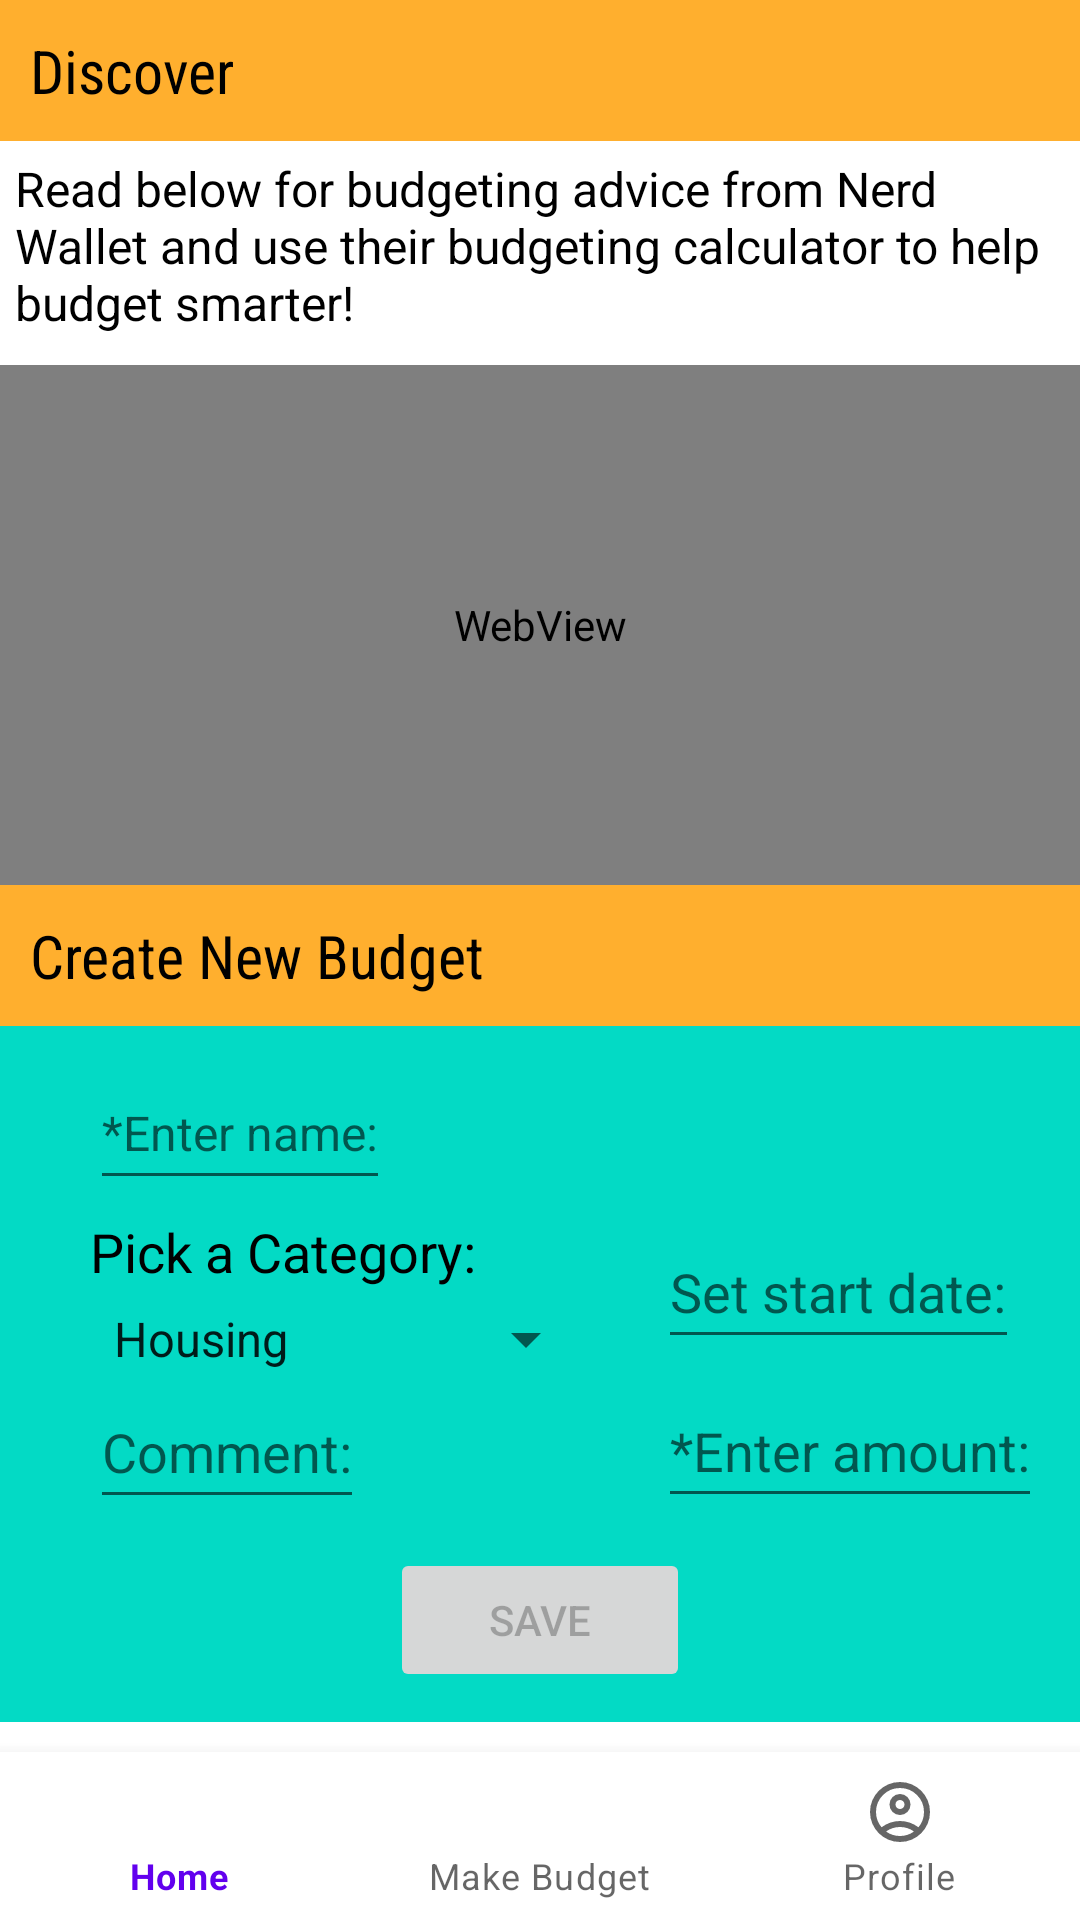

Layout XML and referenced resources for this Android screen:
<!-- AndroidManifest.xml: application theme Theme.BudgetApp -->
<!-- res/layout/activity_budget.xml -->
<?xml version="1.0" encoding="utf-8"?>
<RelativeLayout xmlns:android="http://schemas.android.com/apk/res/android"
    xmlns:app="http://schemas.android.com/apk/res-auto"
    xmlns:tools="http://schemas.android.com/tools"
    android:layout_width="match_parent"
    android:layout_height="match_parent"
    android:id="@+id/budget_activity_container"
    tools:context=".ui.budget.BudgetActivity">

        <TextView
            android:id="@+id/discover_budget_title"
            android:layout_width="match_parent"
            android:layout_height="wrap_content"
            android:paddingLeft="10dp"
            android:paddingRight="10dp"
            android:background="@color/gold"
            android:fontFamily="sans-serif-condensed"
            android:padding="10dp"
            android:text="@string/discover"
            android:textColor="@color/black"
            android:textSize="20sp" />

        <TextView
            android:id="@+id/webViewDescrip"
            android:layout_width="wrap_content"
            android:layout_height="wrap_content"
            android:layout_below="@id/discover_budget_title"
            android:textColor="@color/black"
            android:padding="5dp"
            android:fontFamily="sans-serif"
            android:text="@string/webviewDescrip"
            android:textSize="16sp"
            android:layout_marginBottom="5dp"/>

        <TextView
            android:id="@+id/create_budget_title"
            android:layout_width="match_parent"
            android:layout_height="wrap_content"
            android:paddingLeft="10dp"
            android:paddingRight="10dp"
            android:layout_above="@id/edit_budget_layout"
            android:background="@color/gold"
            android:fontFamily="sans-serif-condensed"
            android:padding="10dp"
            android:text="@string/create_budget_title"
            android:textColor="@color/black"
            android:textSize="20sp" />

        <LinearLayout xmlns:android="http://schemas.android.com/apk/res/android"
            xmlns:app="http://schemas.android.com/apk/res-auto"
            xmlns:tools="http://schemas.android.com/tools"
            android:id="@+id/edit_budget_layout"
            android:layout_width="match_parent"
            android:layout_above="@id/bottom_navigation_budget"
            android:layout_height="wrap_content"
            android:paddingLeft="5dp"
            android:paddingRight="5dp"
            android:background="@color/teal_200"
            android:orientation="vertical"
            android:padding="10dp">


                <EditText
                    android:id="@+id/edit_budget_name"
                    android:layout_width="wrap_content"
                    android:layout_height="48dp"
                    android:layout_marginLeft="20dp"
                    android:layout_marginBottom="5dp"
                    android:hint="@string/editName"
                    android:inputType="text"
                    android:textColor="@color/black"
                    android:textSize="16sp" />

                <LinearLayout
                    android:layout_width="wrap_content"
                    android:layout_height="wrap_content"
                        android:orientation="horizontal">
                        <LinearLayout
                            android:layout_width="wrap_content"
                            android:layout_height="wrap_content"
                            android:orientation="vertical">
                                <TextView
                                    android:id="@+id/pick_category_text"
                                    android:layout_width="wrap_content"
                                    android:layout_height="wrap_content"
                                    android:layout_marginLeft="20dp"
                                    android:layout_marginBottom="5dp"
                                    android:text="@string/editCategory"
                                    android:textColor="@color/black"
                                    android:textSize="18sp" />

                                <Spinner
                                    android:id="@+id/edit_budget_category"
                                    android:layout_width="wrap_content"
                                    android:layout_height="wrap_content"
                                    android:layout_marginLeft="20dp"
                                    android:entries="@array/budgetCategories"
                                    android:spinnerMode="dropdown" />

                                <EditText
                                    android:id="@+id/edit_budget_comment"
                                    android:layout_width="wrap_content"
                                    android:layout_height="48dp"
                                    android:layout_marginLeft="20dp"
                                    android:hint="@string/editComment"
                                    android:inputType="text"
                                    android:textColor="@color/black"
                                    android:textSize="18sp" />

                        </LinearLayout>

                        <LinearLayout
                            android:layout_width="wrap_content"
                            android:layout_height="wrap_content"
                            android:orientation="vertical">
                                <EditText
                                    android:id="@+id/edit_budget_date"
                                    android:layout_width="wrap_content"
                                    android:layout_height="48dp"
                                    android:layout_marginLeft="20dp"
                                    android:layout_marginBottom="5dp"
                                    android:hint="@string/editDate"
                                    android:inputType="text"
                                    android:textColor="@color/black"
                                    android:textSize="18sp" />
                                <EditText
                                    android:id="@+id/edit_budget_amt"
                                    android:layout_width="wrap_content"
                                    android:layout_height="48dp"
                                    android:layout_marginLeft="20dp"
                                    android:layout_marginBottom="5dp"
                                    android:hint="@string/editAmt"
                                    android:inputType="numberDecimal"
                                    android:textColor="@color/black"
                                    android:textSize="18sp" />


                        </LinearLayout>
                </LinearLayout>

                <Button
                    android:id="@+id/saveButton"
                    android:layout_width="100dp"
                    android:layout_height="wrap_content"
                    android:layout_gravity="center"
                    android:layout_marginTop="5dp"
                    android:enabled="false"
                    android:text="@string/saveButton" />

        </LinearLayout>


        <com.google.android.material.bottomnavigation.BottomNavigationView
            android:id="@+id/bottom_navigation_budget"
            android:layout_width="match_parent"
            android:layout_height="wrap_content"
            android:layout_marginTop="10dp"
            android:layout_alignParentBottom="true"
            app:menu="@menu/bottom_navigation_menu"
            />

        <WebView
            android:layout_width="match_parent"
            android:layout_height="match_parent"
            android:layout_below="@id/webViewDescrip"
            android:layout_above="@id/create_budget_title"/>


</RelativeLayout>
<!-- resources referenced by this layout -->
<resources>
  <string-array name="budgetCategories">
          <item>Housing</item>
          <item>Insurance</item>
          <item>Medical</item>
          <item>Food</item>
          <item>Transportation</item>
          <item>Personal Care</item>
          <item>Entertainment</item>
          <item>Savings</item>
          <item>Other</item>
      </string-array>
  <color name="black">#FF000000</color>
  <color name="gold">#FFAF2E</color>
  <color name="teal_200">#FF03DAC5</color>
  <string name="create_budget_title">Create New Budget</string>
  <string name="discover">Discover</string>
  <string name="editAmt">*Enter amount:</string>
  <string name="editCategory">Pick a Category:</string>
  <string name="editComment">Comment:</string>
  <string name="editDate">Set start date:</string>
  <string name="editName">*Enter name:</string>
  <string name="saveButton">Save</string>
  <string name="webviewDescrip">Read below for budgeting advice from Nerd Wallet and use their budgeting calculator to help budget smarter!</string>
  <style name="Theme.BudgetApp" parent="Theme.MaterialComponents.DayNight.DarkActionBar">
          
          <item name="colorPrimary">@color/purple_500</item>
          <item name="colorPrimaryVariant">@color/purple_700</item>
          <item name="colorOnPrimary">@color/white</item>
          
          <item name="colorSecondary">@color/teal_200</item>
          <item name="colorSecondaryVariant">@color/teal_700</item>
          <item name="colorOnSecondary">@color/black</item>
          
          <item name="android:statusBarColor">?attr/colorPrimaryVariant</item>
          
      </style>
  <color name="purple_500">#FF6200EE</color>
  <color name="purple_700">#FF3700B3</color>
  <color name="white">#FFFFFFFF</color>
  <color name="teal_700">#FF018786</color>
</resources>
